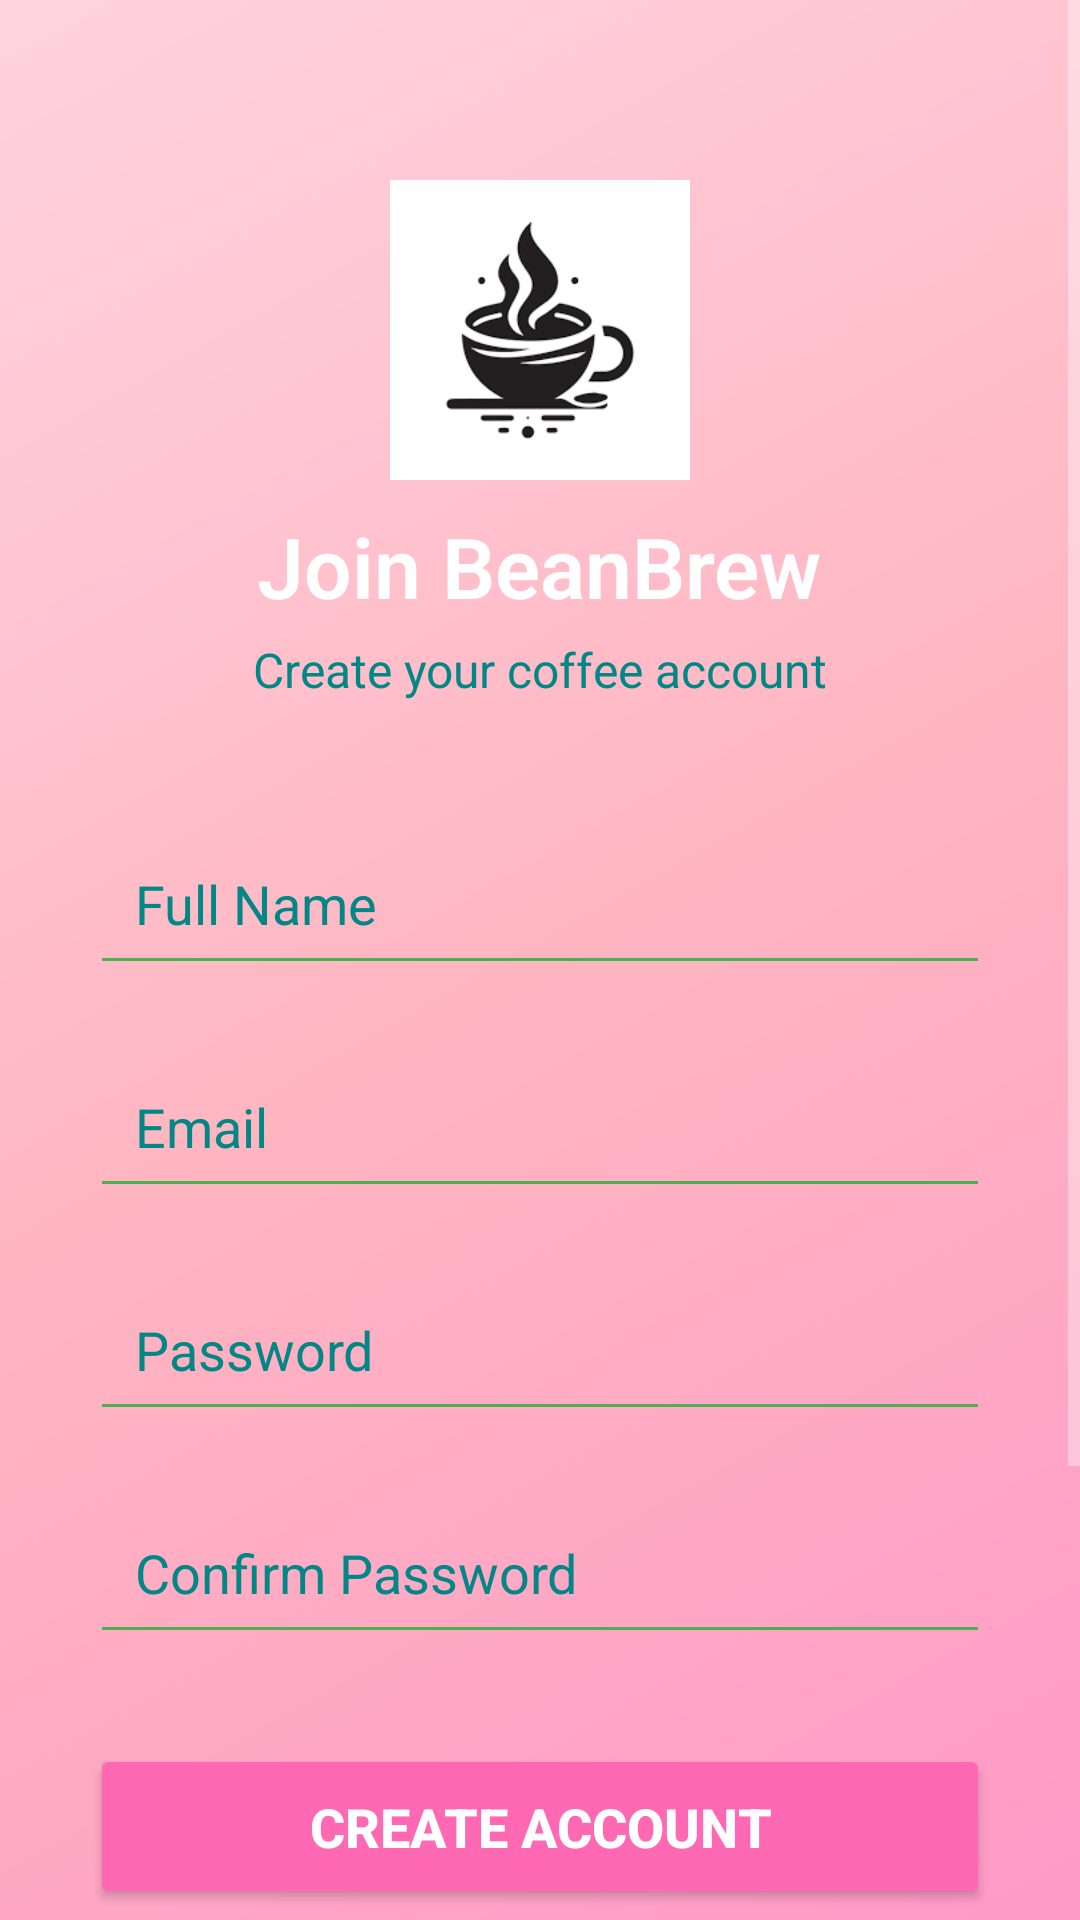

Here is an Android app screen rendered from its layout file. Give the layout XML and the strings, colors and styles it references.
<!-- AndroidManifest.xml: activity theme Theme.AppCompat.NoActionBar -->
<!-- res/layout/activity_signup.xml -->
<?xml version="1.0" encoding="utf-8"?>
<ScrollView xmlns:android="http://schemas.android.com/apk/res/android"
    android:layout_width="match_parent"
    android:layout_height="match_parent"
    android:fillViewport="true"
    android:background="@drawable/gradient_background">

    <LinearLayout
        android:layout_width="match_parent"
        android:layout_height="wrap_content"
        android:orientation="vertical"
        android:padding="30dp">

        <ImageView
            android:layout_width="100dp"
            android:layout_height="100dp"
            android:layout_gravity="center_horizontal"
            android:layout_marginTop="30dp"
            android:src="@drawable/cofee_logo"/>

        <TextView
            android:layout_width="wrap_content"
            android:layout_height="wrap_content"
            android:layout_gravity="center_horizontal"
            android:layout_marginTop="10dp"
            android:text="Join BeanBrew"
            android:textColor="#FFFFFF"
            android:textSize="28sp"
            android:textStyle="bold"
            android:fontFamily="sans-serif-light"/>

        <TextView
            android:layout_width="wrap_content"
            android:layout_height="wrap_content"
            android:layout_gravity="center_horizontal"
            android:layout_marginTop="5dp"
            android:layout_marginBottom="40dp"
            android:text="Create your coffee account"
            android:textColor="#FF018786"
            android:textSize="16sp"/>

        
        <EditText
            android:id="@+id/fullName"
            android:layout_width="match_parent"
            android:layout_height="wrap_content"
            android:layout_marginBottom="20dp"
            android:hint="Full Name"
            android:textColor="#FFFFFF"
            android:textColorHint="#FF018786"
            android:backgroundTint="#4CAF50"
            android:padding="15dp"/>

        
        <EditText
            android:id="@+id/email"
            android:layout_width="match_parent"
            android:layout_height="wrap_content"
            android:layout_marginBottom="20dp"
            android:hint="Email"
            android:inputType="textEmailAddress"
            android:textColor="#FFFFFF"
            android:textColorHint="#FF018786"
            android:backgroundTint="#4CAF50"
            android:padding="15dp"/>

        
        <EditText
            android:id="@+id/password"
            android:layout_width="match_parent"
            android:layout_height="wrap_content"
            android:layout_marginBottom="20dp"
            android:hint="Password"
            android:inputType="textPassword"
            android:textColor="#FFFFFF"
            android:textColorHint="#FF018786"
            android:backgroundTint="#4CAF50"
            android:padding="15dp"/>

        
        <EditText
            android:id="@+id/confirmPassword"
            android:layout_width="match_parent"
            android:layout_height="wrap_content"
            android:layout_marginBottom="30dp"
            android:hint="Confirm Password"
            android:inputType="textPassword"
            android:textColor="#FFFFFF"
            android:textColorHint="#FF018786"
            android:backgroundTint="#4CAF50"
            android:padding="15dp"/>

        <Button
            android:id="@+id/signupButton"
            android:layout_width="match_parent"
            android:layout_height="55dp"
            android:layout_marginBottom="20dp"
            android:backgroundTint="#FF69B4"
            android:text="Create Account"
            android:textColor="#FFFFFF"
            android:textSize="18sp"
            android:textStyle="bold"/>

        <TextView
            android:layout_width="wrap_content"
            android:layout_height="wrap_content"
            android:layout_gravity="center_horizontal"
            android:layout_marginTop="10dp"
            android:text="Already have an account?"
            android:textColor="#FFE4E9"
            android:textSize="14sp"/>

        <Button
            android:id="@+id/loginButton"
            android:layout_width="match_parent"
            android:layout_height="55dp"
            android:layout_marginTop="10dp"
            android:backgroundTint="#FFFFFF"
            android:text="Login Instead"
            android:textColor="#FF69B4"
            android:textSize="16sp"/>

        <TextView
            android:layout_width="wrap_content"
            android:layout_height="wrap_content"
            android:layout_gravity="center_horizontal"
            android:layout_marginTop="40dp"
            android:text="Developed by Ayesha Zafar"
            android:textColor="#FF018786"
            android:textSize="13sp"/>

    </LinearLayout>

</ScrollView>
<!-- resources referenced by this layout -->
<resources>
  <!-- drawable cofee_logo: png bitmap (drawable, 4039 bytes) -->
  <!-- drawable gradient_background (drawable) -->
  <?xml version="1.0" encoding="utf-8"?>
  <shape xmlns:android="http://schemas.android.com/apk/res/android">
      <gradient
          android:startColor="#FF9AC8"
      android:centerColor="#FFB6C1"
      android:endColor="#FFD3E0"
      android:angle="135"/>
  </shape>
</resources>
